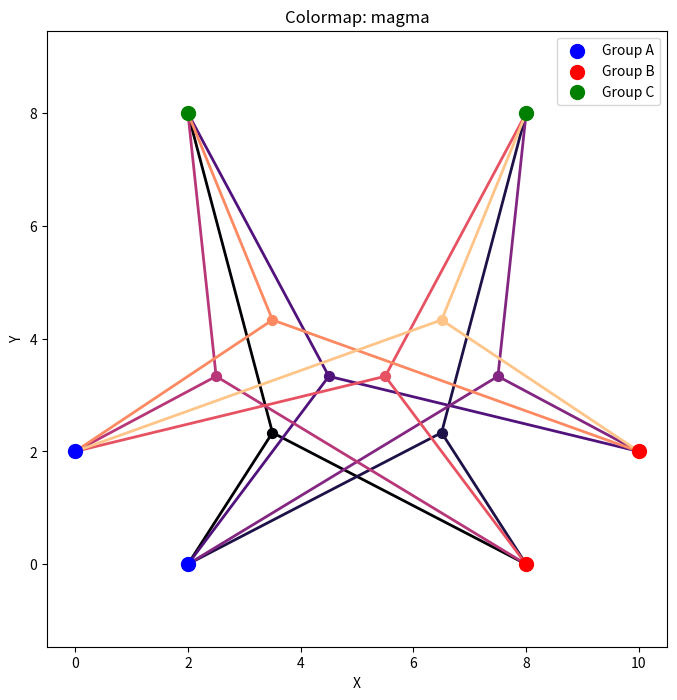
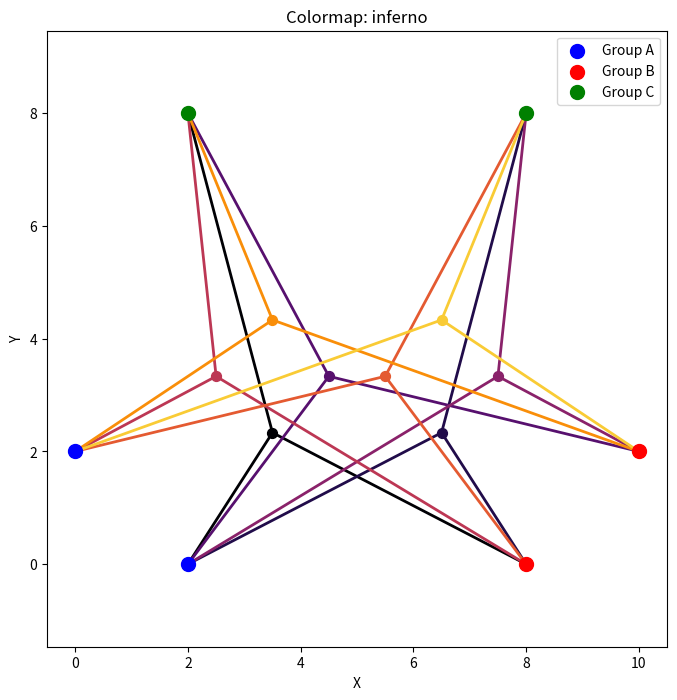
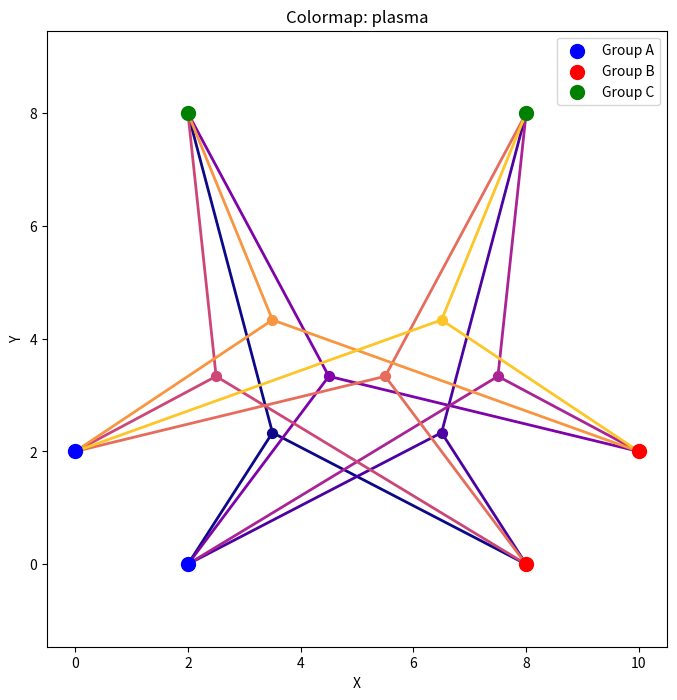
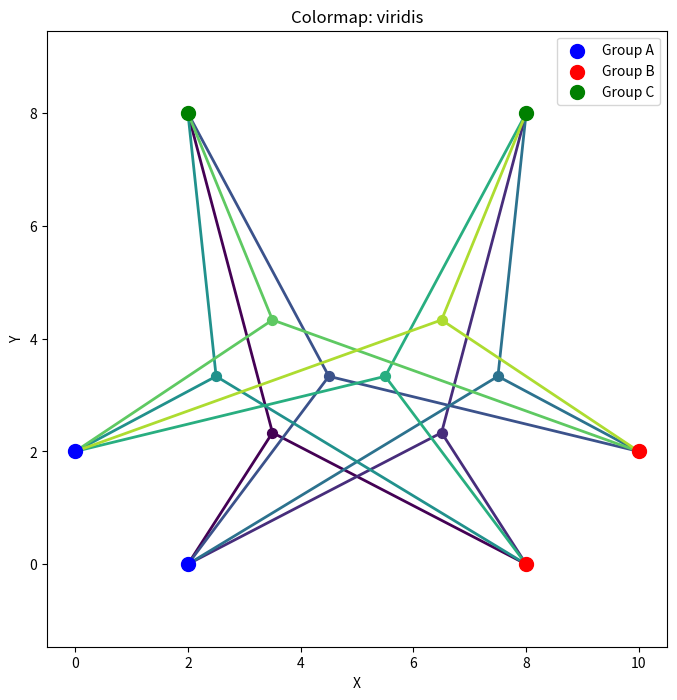
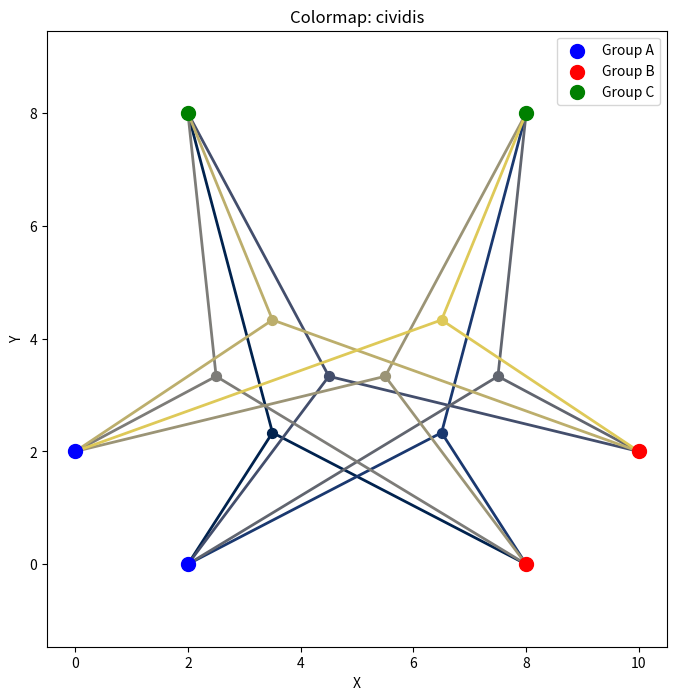
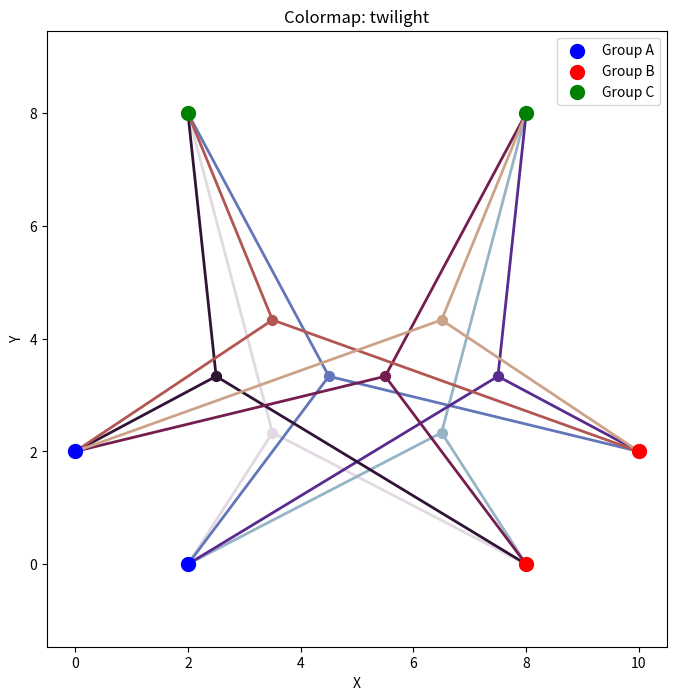
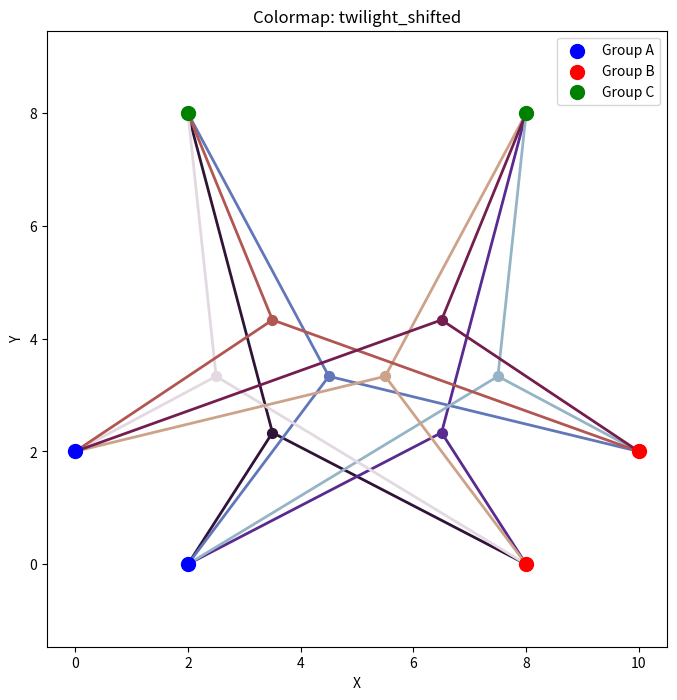
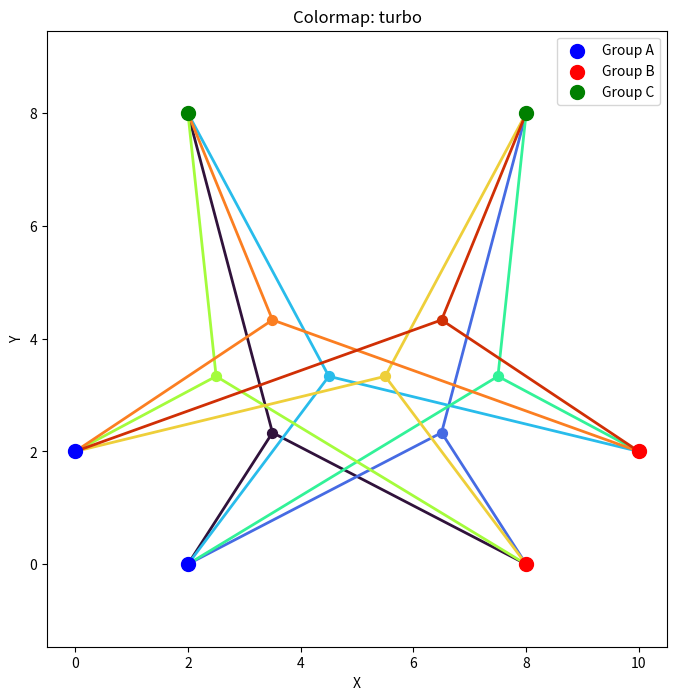
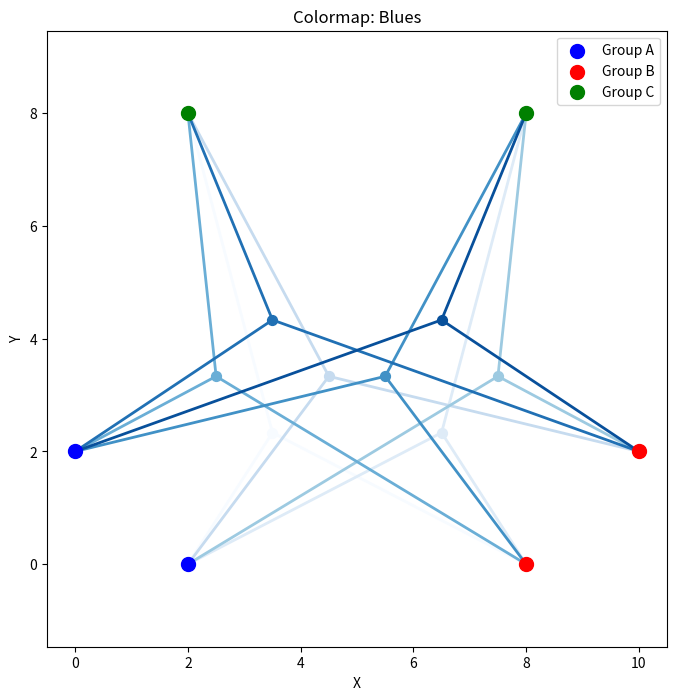
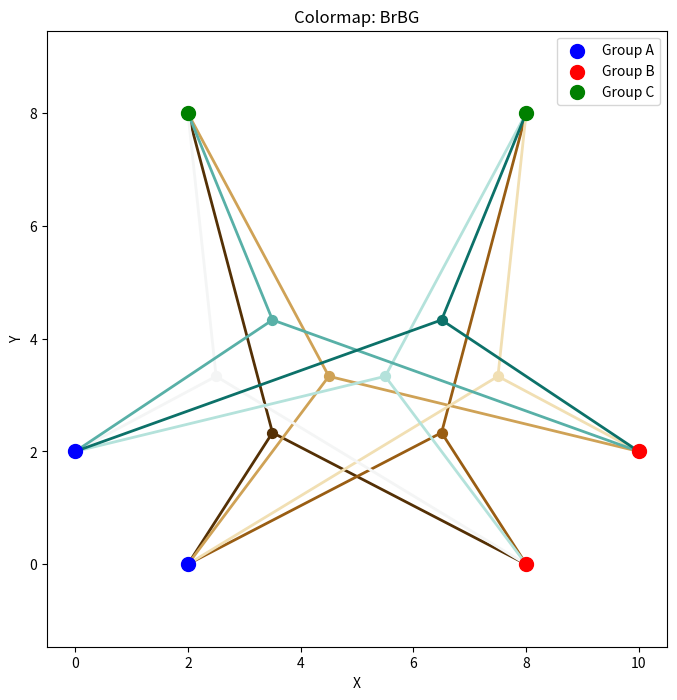
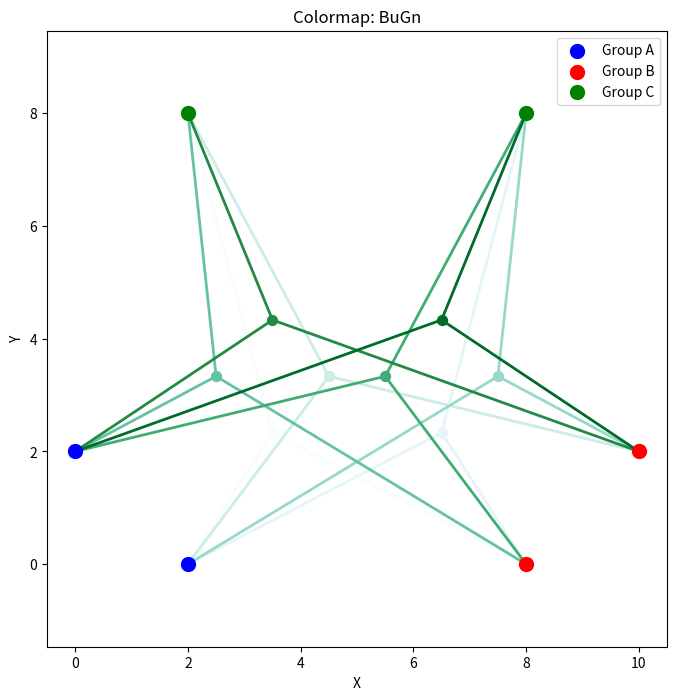
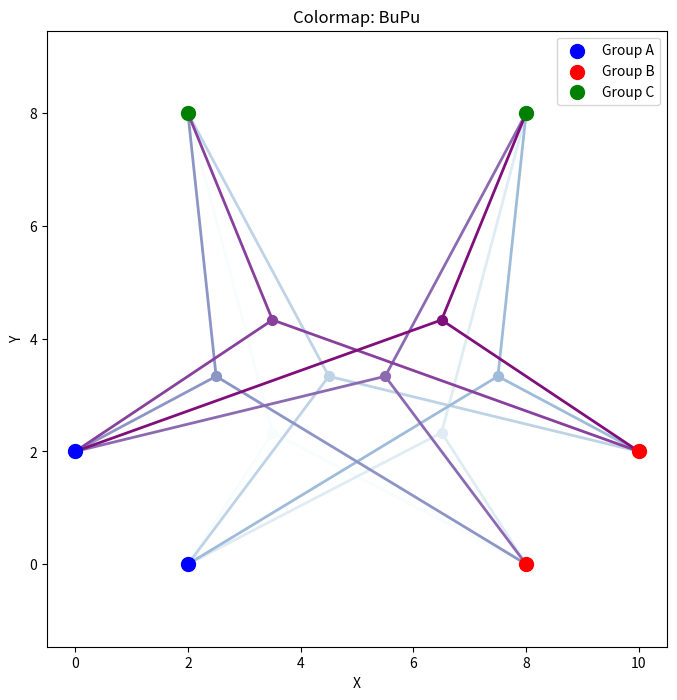
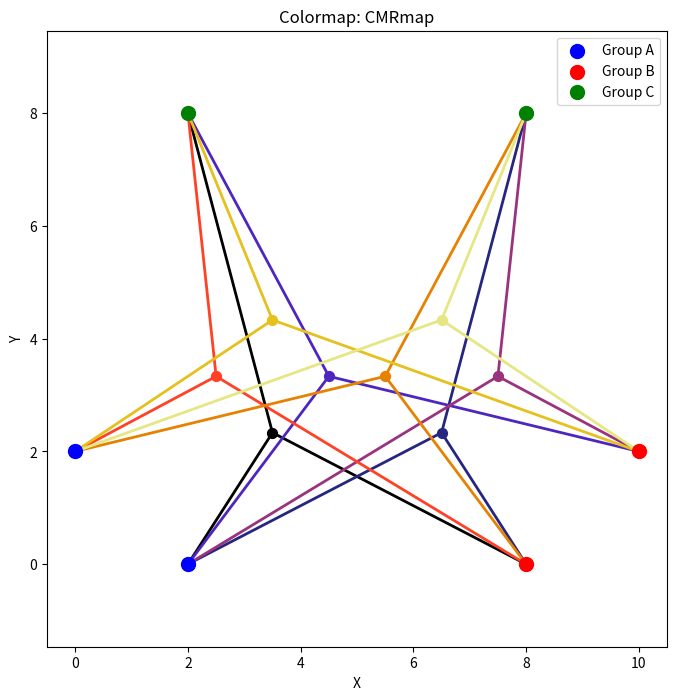
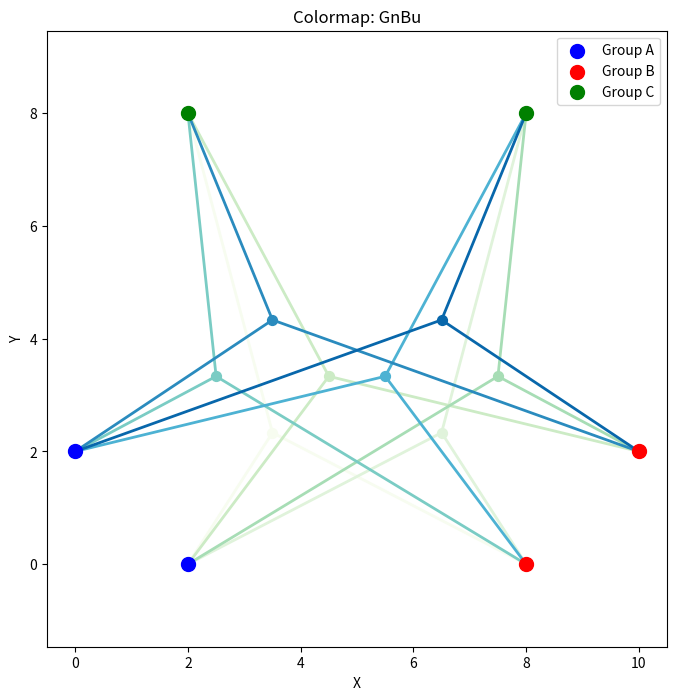
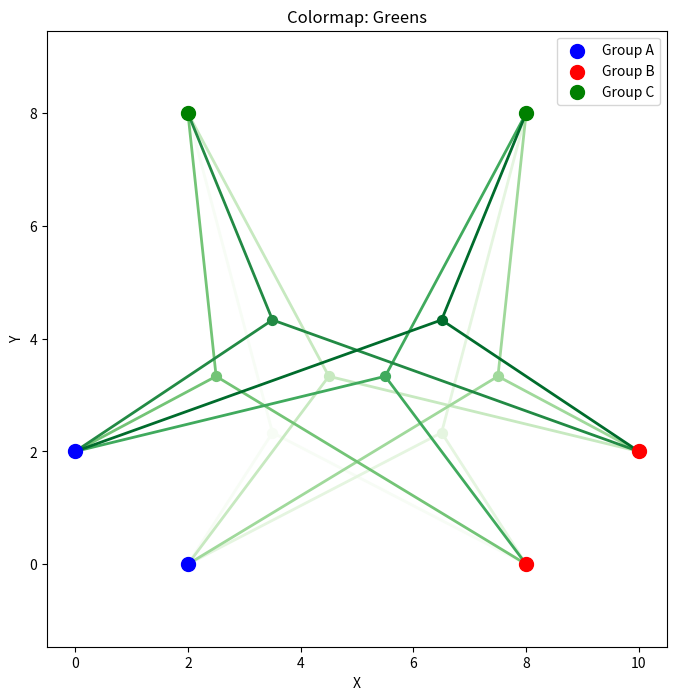
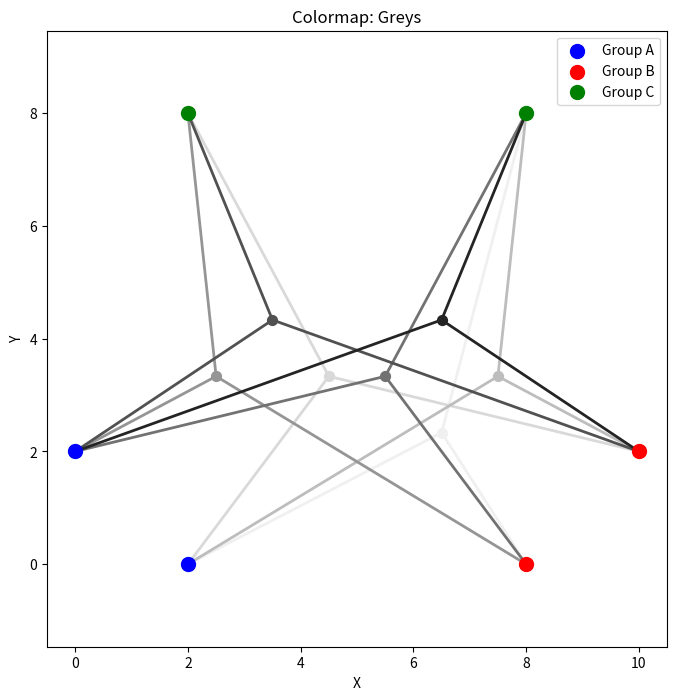

The script that saved these images, in order:
import numpy as np
import matplotlib.pyplot as plt

from matplotlib import colormaps

cm = list(colormaps)

# Canvas boundaries and padding
x_min, x_max = 0, 10
y_min, y_max = 0, 10
padding = 0


group_A = [(2, 0), (0, 2)]
group_B = [(8, 0), (10, 2)]
group_C = [(2, 8), (8, 8)]

nA, nB, nC = len(group_A), len(group_B), len(group_C)

center_of_all = np.mean([group_A + group_B + group_C], axis=1)[0]

for map in list(plt.colormaps):

    # Create the figure
    plt.figure(figsize=(8, 8))

    plt.title(f"Colormap: {map}")

    # Plot vertices for each group
    for x, y in group_A:
        plt.scatter(x, y, color='blue', s=100, zorder=5, label="Group A" if (x, y) == group_A[0] else "")
    for x, y in group_B:
        plt.scatter(x, y, color='red', s=100, zorder=5, label="Group B" if (x, y) == group_B[0] else "")
    for x, y in group_C:
        plt.scatter(x, y, color='green', s=100, zorder=5, label="Group C" if (x, y) == group_C[0] else "")

    # Total number of hyperedges (each hyperedge is a tree connecting one vertex from each group)
    total_hyperedges = nA * nB * nC

    # Draw hyperedges as trees with unique colors (using a gradient from the viridis colormap)
    edge_index = 0
    for a in group_A:
        for b in group_B:
            for c in group_C:
                # Compute the centroid (the tree's root)
                root_x = (a[0] + b[0] + c[0] -1*center_of_all[0]) / 2
                root_y = (a[1] + b[1] + c[1] -1*center_of_all[1]) / 2

                # Choose a color from a gradient based on the hyperedge index
                color = plt.colormaps[map](edge_index / total_hyperedges)

                # Draw tree edges: from the root to each of the three vertices
                plt.plot([root_x, a[0]], [root_y, a[1]], color=color, lw=2, zorder=3)
                plt.plot([root_x, b[0]], [root_y, b[1]], color=color, lw=2, zorder=3)
                plt.plot([root_x, c[0]], [root_y, c[1]], color=color, lw=2, zorder=3)

                # Optionally, mark the root with a smaller dot
                plt.scatter(root_x, root_y, color=color, s=50, zorder=4)

                edge_index += 1

    plt.legend()
    plt.axis("equal")
    plt.xlabel("X")
    plt.ylabel("Y")
    plt.show()
